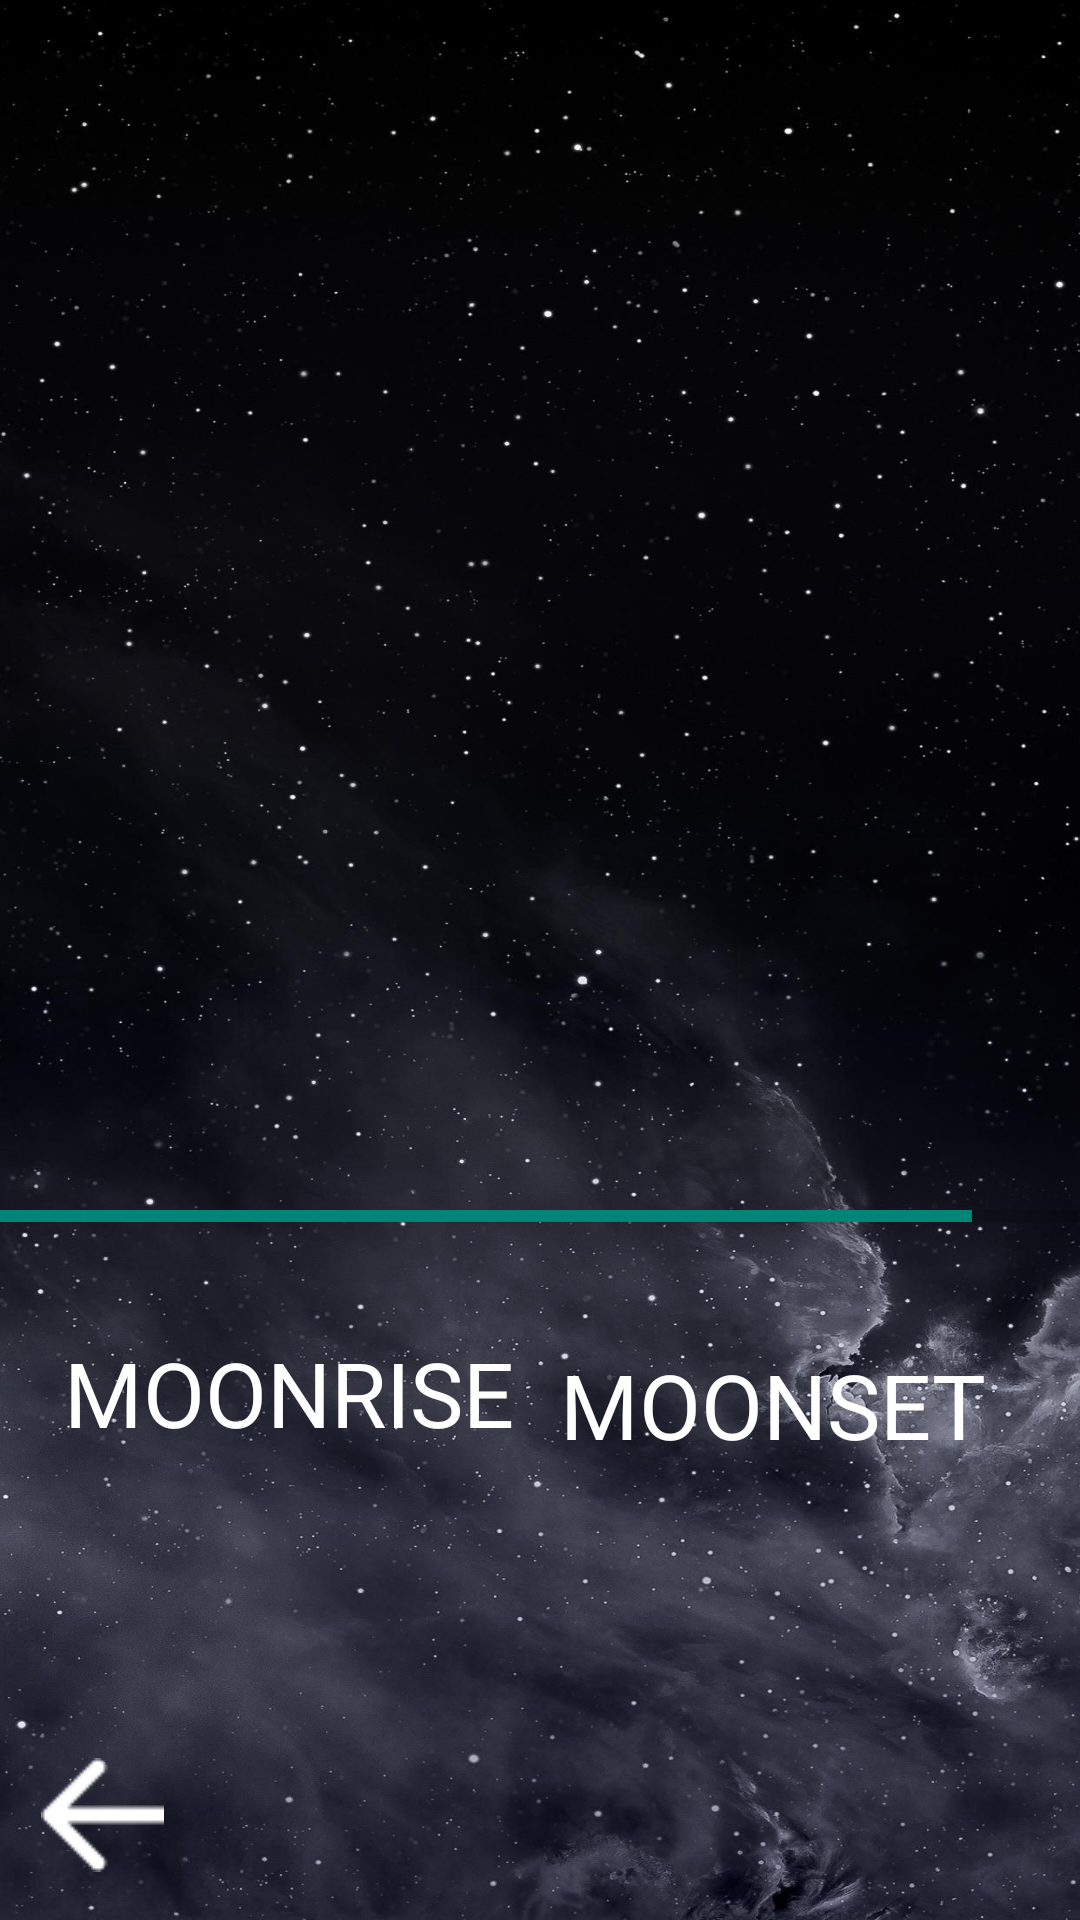

Here is an Android app screen rendered from its layout file. Give the layout XML and the strings, colors and styles it references.
<!-- AndroidManifest.xml: application theme Theme.AppCompat.Light.NoActionBar -->
<!-- res/layout/activity_moon_rise.xml -->
<?xml version="1.0" encoding="utf-8"?>
<androidx.constraintlayout.widget.ConstraintLayout xmlns:android="http://schemas.android.com/apk/res/android"
    xmlns:app="http://schemas.android.com/apk/res-auto"
    xmlns:tools="http://schemas.android.com/tools"
    android:layout_width="match_parent"
    android:layout_height="match_parent"
    tools:context=".moonRiseActivity">


    <ImageView
        android:id="@+id/imageView11"
        android:layout_width="wrap_content"
        android:layout_height="wrap_content"
        android:scaleType="fitXY"
        android:src="@drawable/starry_night_hd"
        app:layout_constraintEnd_toEndOf="parent"
        app:layout_constraintStart_toStartOf="parent"
        app:layout_constraintTop_toTopOf="parent" />

    <ProgressBar
        android:id="@+id/progressBar"
        style="?android:attr/progressBarStyleHorizontal"
        android:layout_width="match_parent"
        android:layout_height="27dp"
        android:layout_marginTop="392dp"
        android:max="100"
        android:progress="90"
        app:layout_constraintEnd_toEndOf="parent"
        app:layout_constraintHorizontal_bias="0.0"
        app:layout_constraintStart_toStartOf="parent"
        app:layout_constraintTop_toTopOf="parent" />

    <TextView
        android:id="@+id/moonriseText"
        android:layout_width="wrap_content"
        android:layout_height="wrap_content"
        android:layout_marginTop="444dp"
        android:text="MOONRISE"
        android:textSize="30dp"
        android:textColor="@color/white"
        app:layout_constraintEnd_toEndOf="parent"
        app:layout_constraintHorizontal_bias="0.101"
        app:layout_constraintStart_toStartOf="parent"
        app:layout_constraintTop_toTopOf="parent" />

    <TextView
        android:id="@+id/moonriseTime"
        android:layout_width="wrap_content"
        android:layout_height="wrap_content"
        android:layout_marginTop="524dp"
        android:text=""
        android:textColor="@color/white"
        android:textSize="30dp"
        app:layout_constraintEnd_toEndOf="parent"
        app:layout_constraintHorizontal_bias="0.198"
        app:layout_constraintStart_toStartOf="parent"
        app:layout_constraintTop_toTopOf="parent" />

    <TextView
        android:id="@+id/moonsetText"
        android:layout_width="wrap_content"
        android:layout_height="wrap_content"
        android:layout_marginTop="448dp"
        android:textColor="@color/white"
        android:text="MOONSET"
        android:textSize="30dp"
        app:layout_constraintEnd_toEndOf="parent"
        app:layout_constraintHorizontal_bias="0.856"
        app:layout_constraintStart_toStartOf="parent"
        app:layout_constraintTop_toTopOf="parent" />

    <TextView
        android:id="@+id/moonsetTime"
        android:layout_width="wrap_content"
        android:layout_height="wrap_content"
        android:layout_marginTop="524dp"
        android:text=""
        android:textColor="@color/white"
        android:textSize="30dp"
        app:layout_constraintEnd_toEndOf="parent"
        app:layout_constraintHorizontal_bias="0.783"
        app:layout_constraintStart_toStartOf="parent"
        app:layout_constraintTop_toTopOf="parent" />

    <ImageView
        android:id="@+id/imageView5"
        android:layout_width="215dp"
        android:layout_height="291dp"
        android:layout_marginTop="16dp"
        app:layout_constraintEnd_toEndOf="parent"
        app:layout_constraintStart_toStartOf="parent"
        app:layout_constraintTop_toTopOf="parent"
        app:srcCompat="@drawable/night_mode" />

    <ImageView
        android:id="@+id/changeSun"
        android:layout_width="wrap_content"
        android:layout_height="wrap_content"
        android:layout_marginBottom="16dp"
        android:src="@drawable/_2arrow_1"
        app:layout_constraintBottom_toBottomOf="parent"
        app:layout_constraintEnd_toEndOf="parent"
        app:layout_constraintHorizontal_bias="0.043"
        app:layout_constraintStart_toStartOf="parent" />

</androidx.constraintlayout.widget.ConstraintLayout>
<!-- resources referenced by this layout -->
<resources>
  <!-- drawable _2arrow_1: png bitmap (drawable, 317 bytes) -->
  <!-- drawable starry_night_hd: jpeg bitmap (drawable, 210691 bytes) -->
  <!-- not gathered from this repository: default colours our renderer supplied (Android Studio template values) -->
  <color name="white">#FFFFFFFF</color>
</resources>
